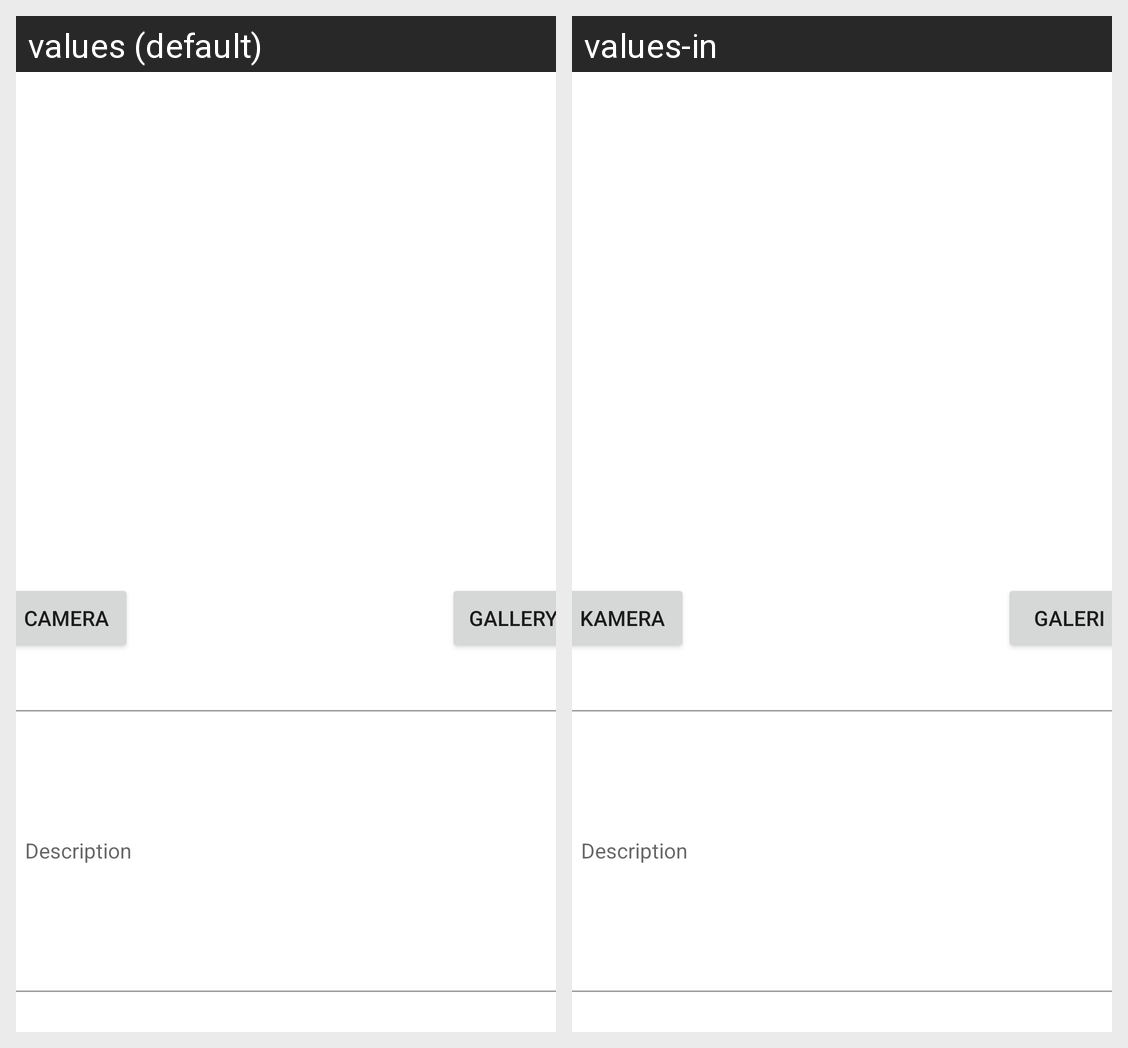

Strings drawn on this Android screen and how each of the app's shown locales translates them:
Android screen res/layout/activity_add_photo.xml rendered under 2 locales, left to right: values (default), values-in. Device: Nexus 5 (rendered at 1080×1920; each locale shown at half size, 540×960, under a caption strip naming it); theme Theme.FirstSubmission.
Strings drawn on this screen, with the default value and each locale's value (text and hints the layout hard-codes, and strings that could not be matched under every locale, appear in the picture but are not listed):

camera_x
  values: Camera
  values-in: Kamera

gallery
  values: Gallery
  values-in: Galeri
